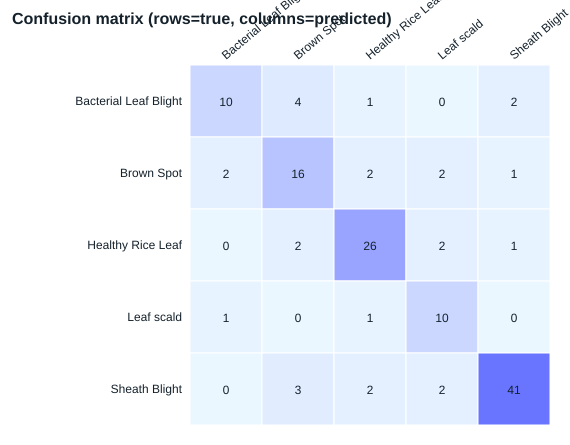

Source data for this figure (header and first rows):
true\predicted, Bacterial Leaf Blight, Brown Spot, Healthy Rice Leaf, Leaf scald, Sheath Blight
Bacterial Leaf Blight, 10, 4, 1, 0, 2
Brown Spot, 2, 16, 2, 2, 1
Healthy Rice Leaf, 0, 2, 26, 2, 1
Leaf scald, 1, 0, 1, 10, 0
Sheath Blight, 0, 3, 2, 2, 41
